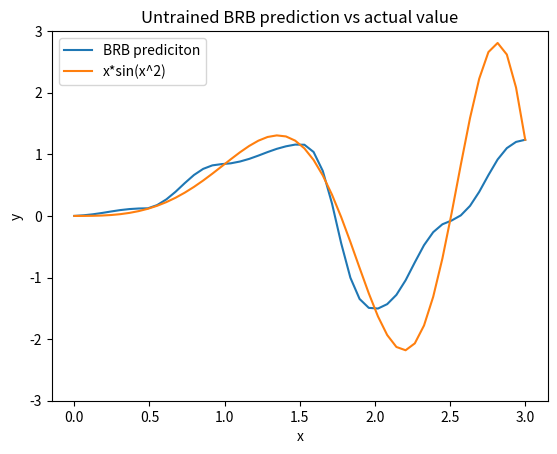

Write the Python code that produced this figure.
import numpy as np
from typing import List, Callable
import matplotlib.pyplot as plt


def input_transformation(xs: np.ndarray, hs: np.ndarray) -> np.ndarray:
    """Given a set of referential values, transform x into corresponding belief
    distributions.

    Arguments:
        xs (np.narray): A 1D array with each element representing the i:th
        element of the input.
        hs (np.narray): A 2D array with the i:th row containing the referential
        values for the i:th element in the input variable.

    Returns:
        (np.ndarray): A 2D array with the i:th row containing the belief
        degrees
        for the i:th element in the input variable.

    TODO:
        Input assertion is absent

    """
    n_x = xs.shape[0]
    n_h = hs.shape[1]

    alphas = np.zeros((n_x, n_h))

    for n in range(n_h):
        # using the modulus, we achieve a circular indexinf for the array
        alphas[:, n - 1 % n_h] = np.min(
            [
                np.max(
                    [(hs[:, n] - xs) / (hs[:, n] - hs[:, n - 1 % n_h]), np.zeros(n_x)],
                    axis=0,
                ),
                np.max(
                    [
                        (xs - hs[:, n - 2 % n_h])
                        / (hs[:, n - 1 % n_h] - hs[:, n - 2 % n_h]),
                        np.zeros(n_x),
                    ],
                    axis=0,
                ),
            ],
            axis=0,
        )

    return alphas


def cartesian_product(mat: List[np.ndarray]) -> np.ndarray:
    """Takes the element wise cartesian product of the vectors contained in a list.

    Arguments:
        mat (List[np.ndarray]): A list with 1D numpy arrays used to form the
        element wise cartesian product.

    Returns:
        (np.ndarray): The cartesian product as a 2D array. It's dimensions will
        be (product of the lengths of the vectors contained in mat, length of
        the longest array in mat)

    """
    n_referential_sets = len(mat)
    if n_referential_sets == 1:
        # if math has just one set of referential values, return it
        return mat[0].reshape((-1, 1))

    grid = np.array(np.meshgrid(*mat))
    prod = grid.T.reshape(-1, n_referential_sets)

    return prod


def calculate_activation_weights(
    alphas: np.ndarray, thetas: np.ndarray, deltas: np.ndarray
):
    """Calculate the rule activation weights

    Arguments:
        alphas (np.ndarray): 2D array with the referential values. Each row
        represents a rule with the ith element representing the invidual
        matching degree, i.e. the belief degree that the antecedent x_i is
        assessed to the A_i value in the kth rule.
        thetas (np.ndarray): 1D array with the individual rule weights.
        deltas (np.ndarray): 2D or 1D array with the rows representing a rule
        and the ith element representing the ith attribute's weight. Note that
        the individual weights can vary between rules. IF thetas is a 1D array,
        the same attribute weights are assumed in all rules.

    Returns:
        (np.ndarray): 1D array containing the rule activation weights for each
        rule.

    Note:
        An AND connective rule is assumed between rules.

    TODO:
        The connective should be specified as an argument and not hard coded.

    """
    # number of total rules
    n_rules = len(alphas)
    unnormalized_ws = np.zeros(n_rules)

    # if the attribute weights are given just for the first rule, copy them for
    # each rule.
    if deltas.ndim == 1:
        deltas = np.tile(deltas, (n_rules, 1))

    # compute the normalized attribute weights (None just adds an extra axis so
    # that broadcasting works)
    normed_deltas = deltas / np.max(deltas, axis=1)[:, None]

    for k in range(n_rules):
        # the + 0j is to convert the alpha values to complex numbers so that
        # numpy doesn't complain about rising negative real numbers to
        # fractional powers.
        unnormalized_ws[k] = thetas[k] * np.prod(
            ((alphas[k, :] + 0j) ** normed_deltas[k, :]).real
        )

    # normalize the activation weights
    ws = unnormalized_ws / np.sum(unnormalized_ws)

    return ws


def construct_initial_belief_rule_exp_matrix(
    refs: np.ndarray, consequents: np.ndarray, fun: Callable
):
    """Calculate the initial belief rule degree matrix using a known mapping
    from input to output on the referential value set. Each row should
    represent the output of each rule, when only said rule is activated.

    Attributes:
        refs (np.ndarray): 2D dimensional array of referential values. The ith
        row represents the possible referential values the ith attribute can
        take.
        consequents (np.ndarray): 1D array with the possible referential values
        the output of the BRB model may take. The output is assumed to be a
        scalar.
        fun (Callable): A mapping from a vector of attributes to a single
        scalar value.

    Returns:
        (np.ndarray): A matrix with the ith row representing the ith rule's
        belief degrees.

    Note:
        Works only with scalar valued functions at the moment.

    """
    ys = fun(refs)
    return input_transformation(ys[0], consequents)


def calculate_combined_belief_degrees(bre: np.ndarray, ws: np.ndarray):
    """Calculate the combined belief degree of a BRB system defined by a belief
    rule expression matrix and rule activation weights.

    Attributes:
        bre (np.ndarray): A brelief rule expression matrix with the ith row
        representing the ith rule's belief degreees.
        ws (np.ndarray): 1D array with the ith element representing the ith
        rule's activation weight.

    Returns:
        (np.ndarray): 1D array of the combined belief degrees.

    """
    # total number of rules in the BRB
    n = bre.shape[1]
    # recurrent calculations, done just once
    wb_sum = ws*np.sum(bre, axis=1)
    wb_prod = ws*bre.T
    # calculate each of the products present in the expression for beta_n
    prod_1 = np.prod(wb_prod + 1 - wb_sum, axis=1)
    prod_2 = np.prod(1 - wb_sum)
    prod_3 = np.sum(prod_1)
    prod_4 = (n - 1) * prod_2
    prod_5 = np.prod(1 - ws)

    beta = (prod_1 - prod_2) / (prod_3 - prod_4 - prod_5)

    return beta


def predict(x, f):
    # Set of referential value vectors A
    refs = np.array([[0, 0.5, 1, 1.5, 2, 2.5, 3]])

    # belief likelelihoods of xs being assessed to different referential values
    alphas = input_transformation(x, refs)

    # rule premises (if x_1 is A_1 and ...)
    rules_p = cartesian_product(alphas)

    # invidual rule weights
    thetas = np.ones((len(rules_p), 1)) / len(rules_p)

    # input attribute weights
    deltas = np.array([1])

    # rule weights
    ws = calculate_activation_weights(rules_p, thetas, deltas)

    # Consewuents
    consequents = np.array([[-2.5, -1, 1, 2, 3]])

    # initial belief rule expression matrix
    bre_matrix = construct_initial_belief_rule_exp_matrix(refs, consequents, f)

    beta = calculate_combined_belief_degrees(bre_matrix, ws)

    return beta, consequents


x = np.array([0.5])


# form pairs of input and expected output using the referential values
def f(x):
    return x*np.sin(x**2)


xs = np.linspace(0, 3, 50)
ys = np.zeros(50)

for i in range(50):
    beta, consequents = predict(np.array([xs[i]]), f)
    ys[i] = np.sum(beta*consequents)

plt.plot(xs, ys, label="BRB prediciton")
plt.plot(xs, f(xs), label="x*sin(x^2)")
plt.xlabel("x")
plt.ylabel("y")
plt.ylim([-3, 3])
plt.title("Untrained BRB prediction vs actual value")
plt.legend()
plt.show()
